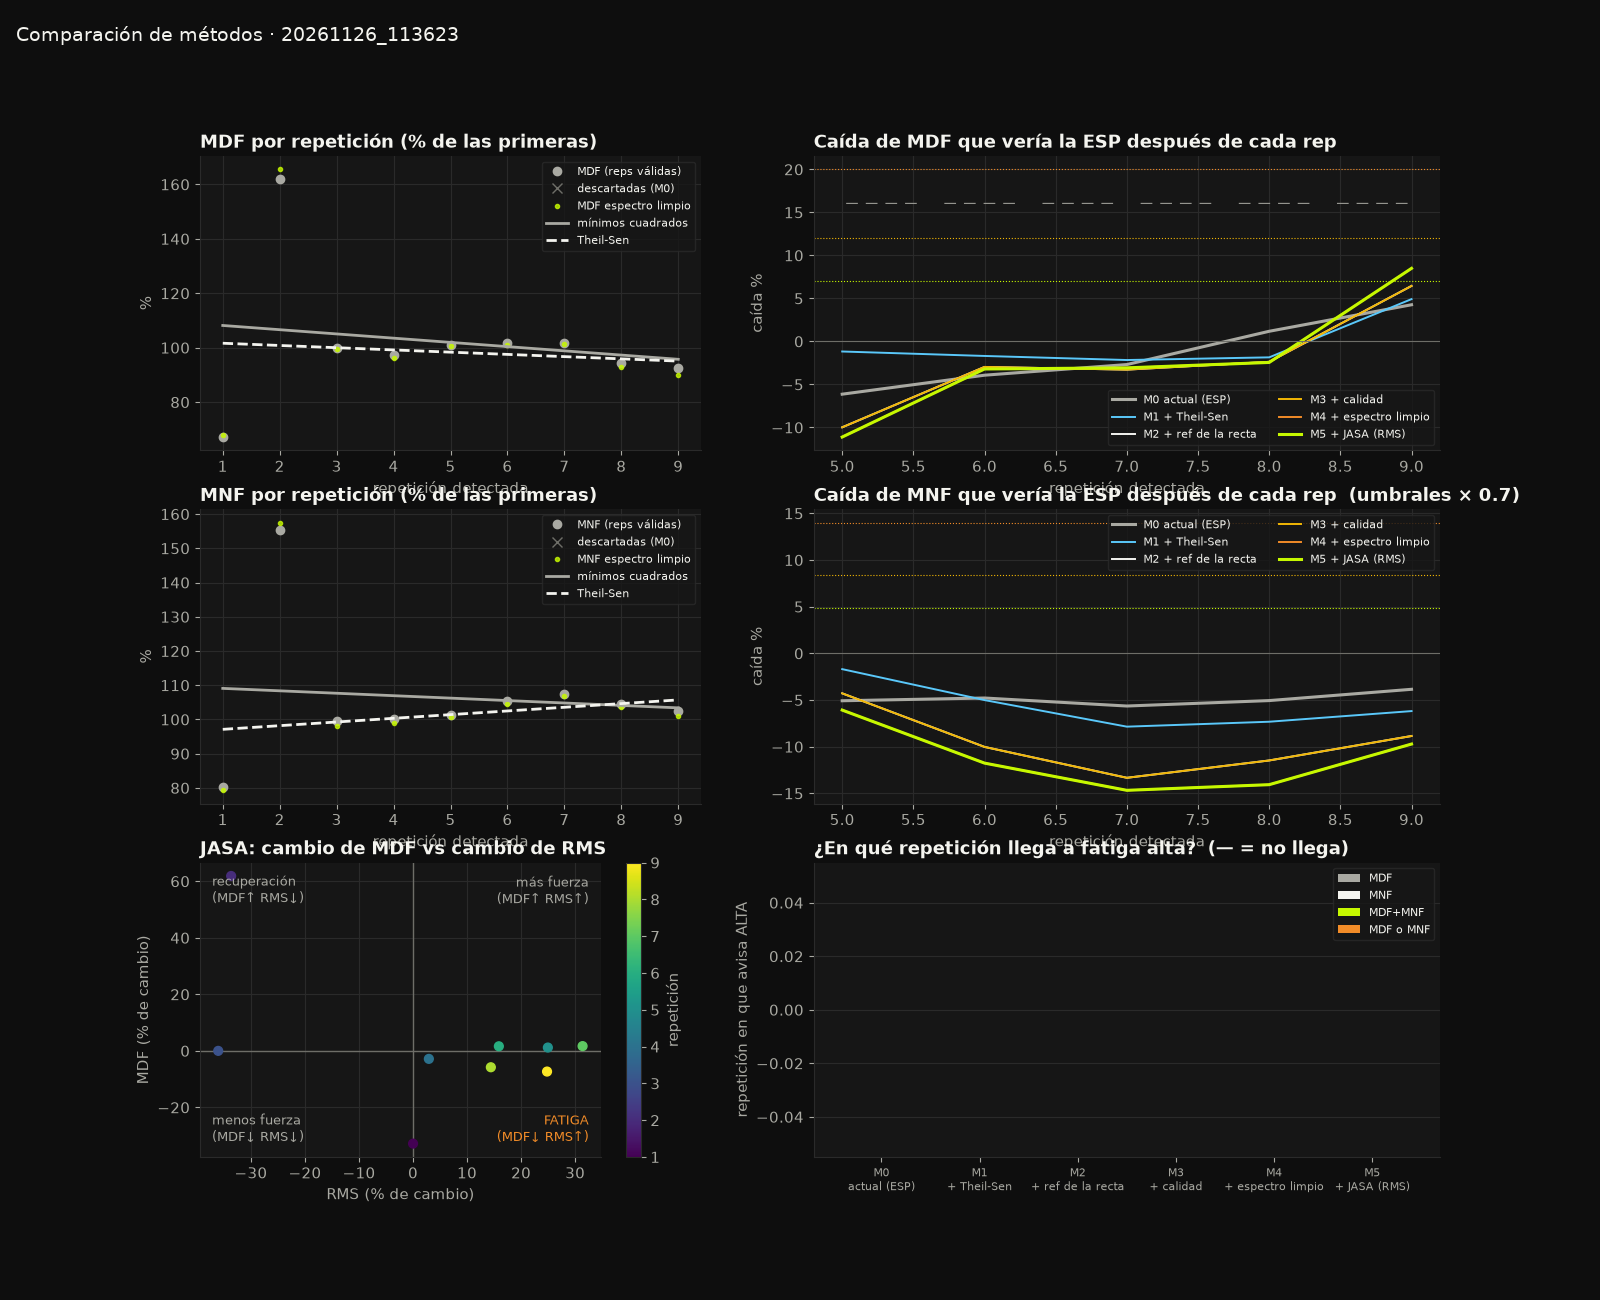

Source data for this figure (header and first rows):
metodo, nombre, senal, reps_usadas, reps_total, caida_final_pct, nivel_final, rep_leve, t_leve_s, rep_moderada, t_moderada_s, rep_alta, t_alta_s, dispersion_pct
M0, actual (ESP), MDF, 9, 9, 4.3, sin, , , , , , , 4.87
M0, actual (ESP), MNF, 9, 9, -3.9, sin, , , , , , , 5.81
M0, actual (ESP), MDF+MNF, 9, 9, -5.5, sin, , , , , , , 4.87
M0, actual (ESP), MDF o MNF, 9, 9, 4.3, sin, , , , , , , 4.87
M1, + Theil-Sen, MDF, 9, 9, 4.9, sin, , , , , , , 4.17
M1, + Theil-Sen, MNF, 9, 9, -6.2, sin, , , , , , , 4.03
M1, + Theil-Sen, MDF+MNF, 9, 9, -8.8, sin, , , , , , , 4.17
M1, + Theil-Sen, MDF o MNF, 9, 9, 4.9, sin, , , , , , , 4.17
M2, + ref de la recta, MDF, 9, 9, 6.5, sin, , , , , , , 4.17
M2, + ref de la recta, MNF, 9, 9, -8.9, sin, , , , , , , 4.03
M2, + ref de la recta, MDF+MNF, 9, 9, -12.6, sin, , , , , , , 4.17
M2, + ref de la recta, MDF o MNF, 9, 9, 6.5, sin, , , , , , , 4.17
M3, + calidad, MDF, 9, 9, 6.5, sin, , , , , , , 4.17
M3, + calidad, MNF, 9, 9, -8.9, sin, , , , , , , 4.03
M3, + calidad, MDF+MNF, 9, 9, -12.6, sin, , , , , , , 4.17
M3, + calidad, MDF o MNF, 9, 9, 6.5, sin, , , , , , , 4.17
M4, + espectro limpio, MDF, 9, 9, 8.5, sin, , , , , , , 5.09
M4, + espectro limpio, MNF, 9, 9, -9.7, sin, , , , , , , 4.53
M4, + espectro limpio, MDF+MNF, 9, 9, -13.9, sin, , , , , , , 5.09
M4, + espectro limpio, MDF o MNF, 9, 9, 8.5, sin, , , , , , , 5.09
M5, + JASA (RMS), MDF, 9, 9, 8.5, sin, , , , , , , 5.09
M5, + JASA (RMS), MNF, 9, 9, -9.7, sin, , , , , , , 4.53
M5, + JASA (RMS), MDF+MNF, 9, 9, -13.9, sin, , , , , , , 5.09
M5, + JASA (RMS), MDF o MNF, 9, 9, 8.5, sin, , , , , , , 5.09
